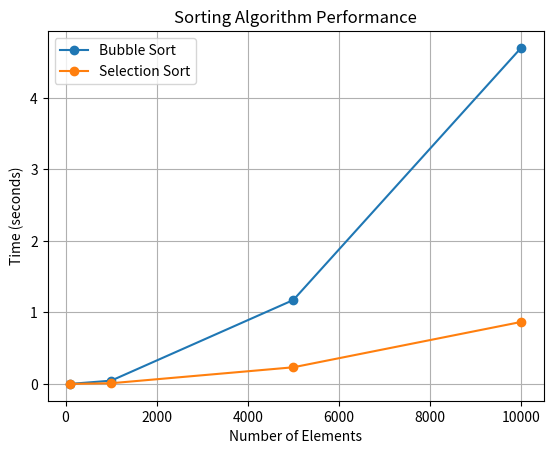

Python code for this plot:
import random
import time
import matplotlib.pyplot as plt

def bubble_sort(listt):
    for i in range(len(listt)):
        for i in range(len(listt) - 1):

            x = listt[i]
            y = listt[i + 1]

            if x > y:
                listt[i], listt[i + 1] = listt[i + 1], listt[i]
    return listt

def selection_sort(listt):
    for i in range(len(listt)):
        min_index = i
        for x in range(i + 1, len(listt)):
            if listt[x] < listt[min_index]:
                min_index = x
        listt[i], listt[min_index] = listt[min_index], listt[i]
    return listt


def main () :
    sizes = [100, 1000, 5000, 10000]
    times_b = []
    times_s = []
    for size in sizes :
        listt = []
        
        for i in range(size):
            listt.append(random.randint(1,size))
        
        start = time.perf_counter()
        bubble_sort(listt.copy())
        end = time.perf_counter()
        times_b.append(end - start)
        print(f"time for {size} numbers with bubble sort: {end - start:} seconds")

        start = time.perf_counter()
        selection_sort(listt.copy())
        end = time.perf_counter()
        times_s.append(end - start)
        print(f"time for {size} numbers with selection sort: {end - start:} seconds")

    plt.plot(sizes, times_b, marker='o', label='Bubble Sort')
    plt.plot(sizes, times_s, marker='o', label='Selection Sort')

    plt.xlabel("Number of Elements")
    plt.ylabel("Time (seconds)")
    plt.title("Sorting Algorithm Performance")
    plt.grid(True)
    plt.legend()

    plt.show()



main()
